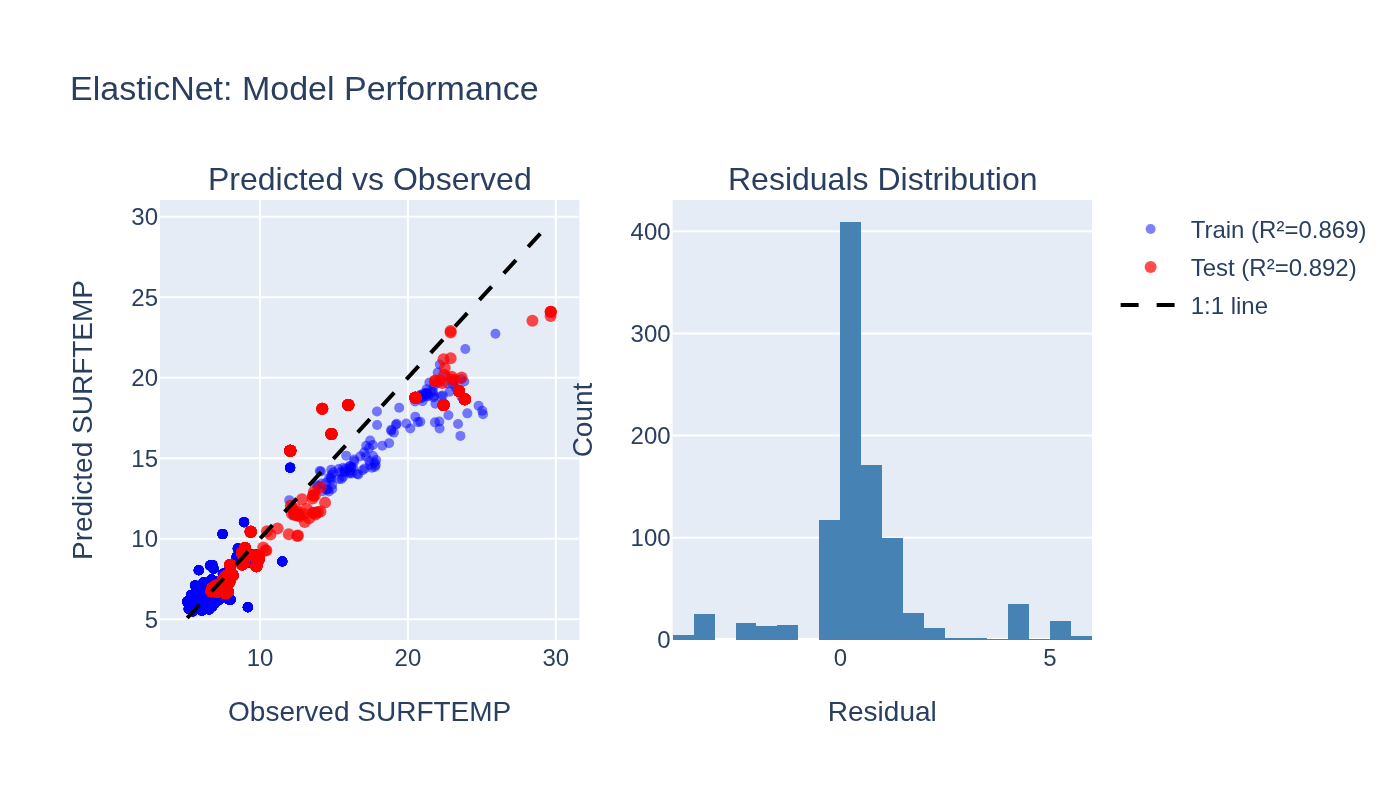

Data behind this chart, as committed beside it:
observed, predicted, split
7.92, 7.73, train
7.92, 7.73, train
7.92, 7.73, train
7.92, 7.73, train
7.92, 7.73, train
7.92, 7.73, train
7.92, 7.73, train
7.92, 7.73, train
7.92, 7.73, train
7.92, 7.73, train
7.92, 7.73, train
8.05, 7.979, train
8.05, 7.979, train
8.05, 7.979, train
8.05, 7.979, train
8.05, 7.979, train
8.05, 7.979, train
8.05, 7.979, train
8.05, 7.979, train
8.05, 7.979, train
8.05, 7.979, train
8.05, 7.979, train
8.42, 8.714, train
8.42, 8.714, train
8.42, 8.714, train
8.42, 8.714, train
8.42, 8.714, train
8.42, 8.714, train
8.42, 8.714, train
8.42, 8.714, train
8.42, 8.714, train
8.42, 8.714, train
8.42, 8.714, train
8.42, 8.714, train
8.42, 8.887, train
8.42, 8.887, train
8.42, 8.887, train
8.42, 8.887, train
8.42, 8.887, train
8.42, 8.887, train
8.42, 8.887, train
8.42, 8.887, train
8.42, 8.887, train
8.42, 8.887, train
8.42, 8.887, train
8.42, 8.887, train
8.42, 8.887, train
8.42, 8.887, train
8.42, 8.887, train
8.42, 8.887, train
8.5, 9.394, train
8.5, 9.394, train
8.5, 9.394, train
8.5, 9.394, train
8.5, 9.394, train
8.5, 9.394, train
8.5, 9.394, train
8.5, 9.394, train
8.5, 9.394, train
8.5, 9.394, train
... 3,931 more rows
